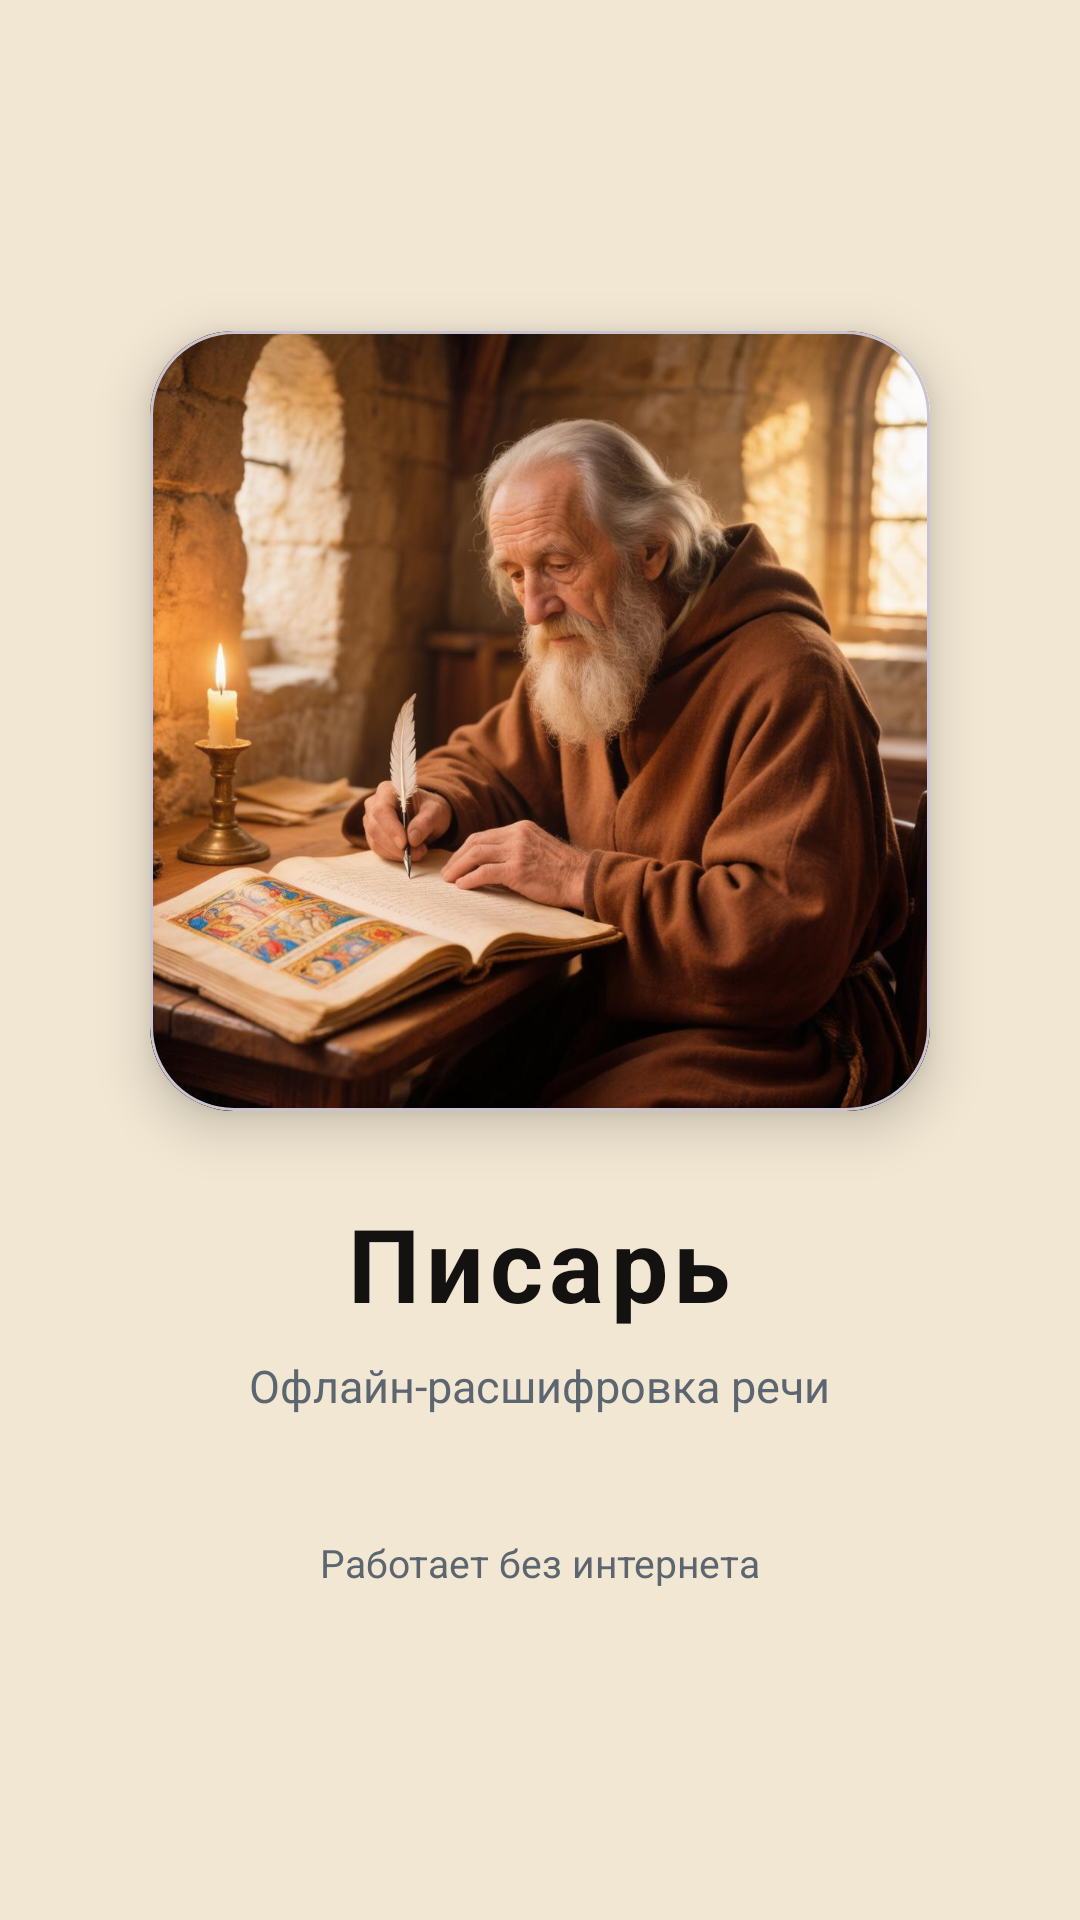

Here is an Android app screen rendered from its layout file. Give the layout XML and the strings, colors and styles it references.
<!-- AndroidManifest.xml: activity theme Theme.Pisar.Splash -->
<!-- res/layout/activity_splash.xml -->
<?xml version="1.0" encoding="utf-8"?>
<LinearLayout xmlns:android="http://schemas.android.com/apk/res/android"
    xmlns:app="http://schemas.android.com/apk/res-auto"
    android:id="@+id/root"
    android:layout_width="match_parent"
    android:layout_height="match_parent"
    android:background="@color/parchment"
    android:clickable="true"
    android:focusable="true"
    android:gravity="center"
    android:orientation="vertical"
    android:padding="32dp">

    <com.google.android.material.card.MaterialCardView
        android:layout_width="260dp"
        android:layout_height="260dp"
        app:cardCornerRadius="28dp"
        app:cardElevation="10dp">

        <ImageView
            android:layout_width="match_parent"
            android:layout_height="match_parent"
            android:contentDescription="@string/app_name"
            android:scaleType="centerCrop"
            android:src="@drawable/splash_scribe" />
    </com.google.android.material.card.MaterialCardView>

    <TextView
        android:layout_width="wrap_content"
        android:layout_height="wrap_content"
        android:layout_marginTop="28dp"
        android:letterSpacing="0.06"
        android:text="@string/app_name"
        android:textColor="@color/ink_black"
        android:textSize="34sp"
        android:textStyle="bold" />

    <TextView
        android:layout_width="wrap_content"
        android:layout_height="wrap_content"
        android:layout_marginTop="8dp"
        android:text="@string/splash_subtitle"
        android:textColor="@color/ink_secondary"
        android:textSize="15sp" />

    <TextView
        android:layout_width="wrap_content"
        android:layout_height="wrap_content"
        android:layout_marginTop="40dp"
        android:text="@string/splash_offline"
        android:textColor="@color/ink_secondary"
        android:textSize="13sp" />
</LinearLayout>
<!-- resources referenced by this layout -->
<resources>
  <color name="ink_black">#141210</color>
  <color name="ink_secondary">#5C6670</color>
  <color name="parchment">#F2E7D3</color>
  <!-- drawable splash_scribe: jpg bitmap (drawable-nodpi, 104868 bytes) -->
  <string name="app_name">Писарь</string>
  <string name="splash_offline">Работает без интернета</string>
  <string name="splash_subtitle">Офлайн-расшифровка речи</string>
  <style name="Theme.Pisar.Splash" parent="Base.Theme.Pisar">
          <item name="android:windowBackground">@color/parchment</item>
          <item name="android:statusBarColor">@color/parchment</item>
          <item name="android:windowLightStatusBar">true</item>
      </style>
  <style name="Base.Theme.Pisar" parent="Theme.Material3.DayNight.NoActionBar">
          <item name="colorPrimary">@color/brand</item>
          <item name="colorPrimaryContainer">@color/brand_light</item>
          <item name="colorOnPrimaryContainer">@color/brand_dark</item>
          <item name="colorSecondary">@color/accent</item>
          <item name="android:statusBarColor">?attr/colorSurface</item>
          <item name="android:windowBackground">?attr/colorSurface</item>
      </style>
  <color name="brand">#1F5F8B</color>
  <color name="brand_light">#D6E5F0</color>
  <color name="brand_dark">#123B58</color>
  <color name="accent">#B4522A</color>
</resources>
